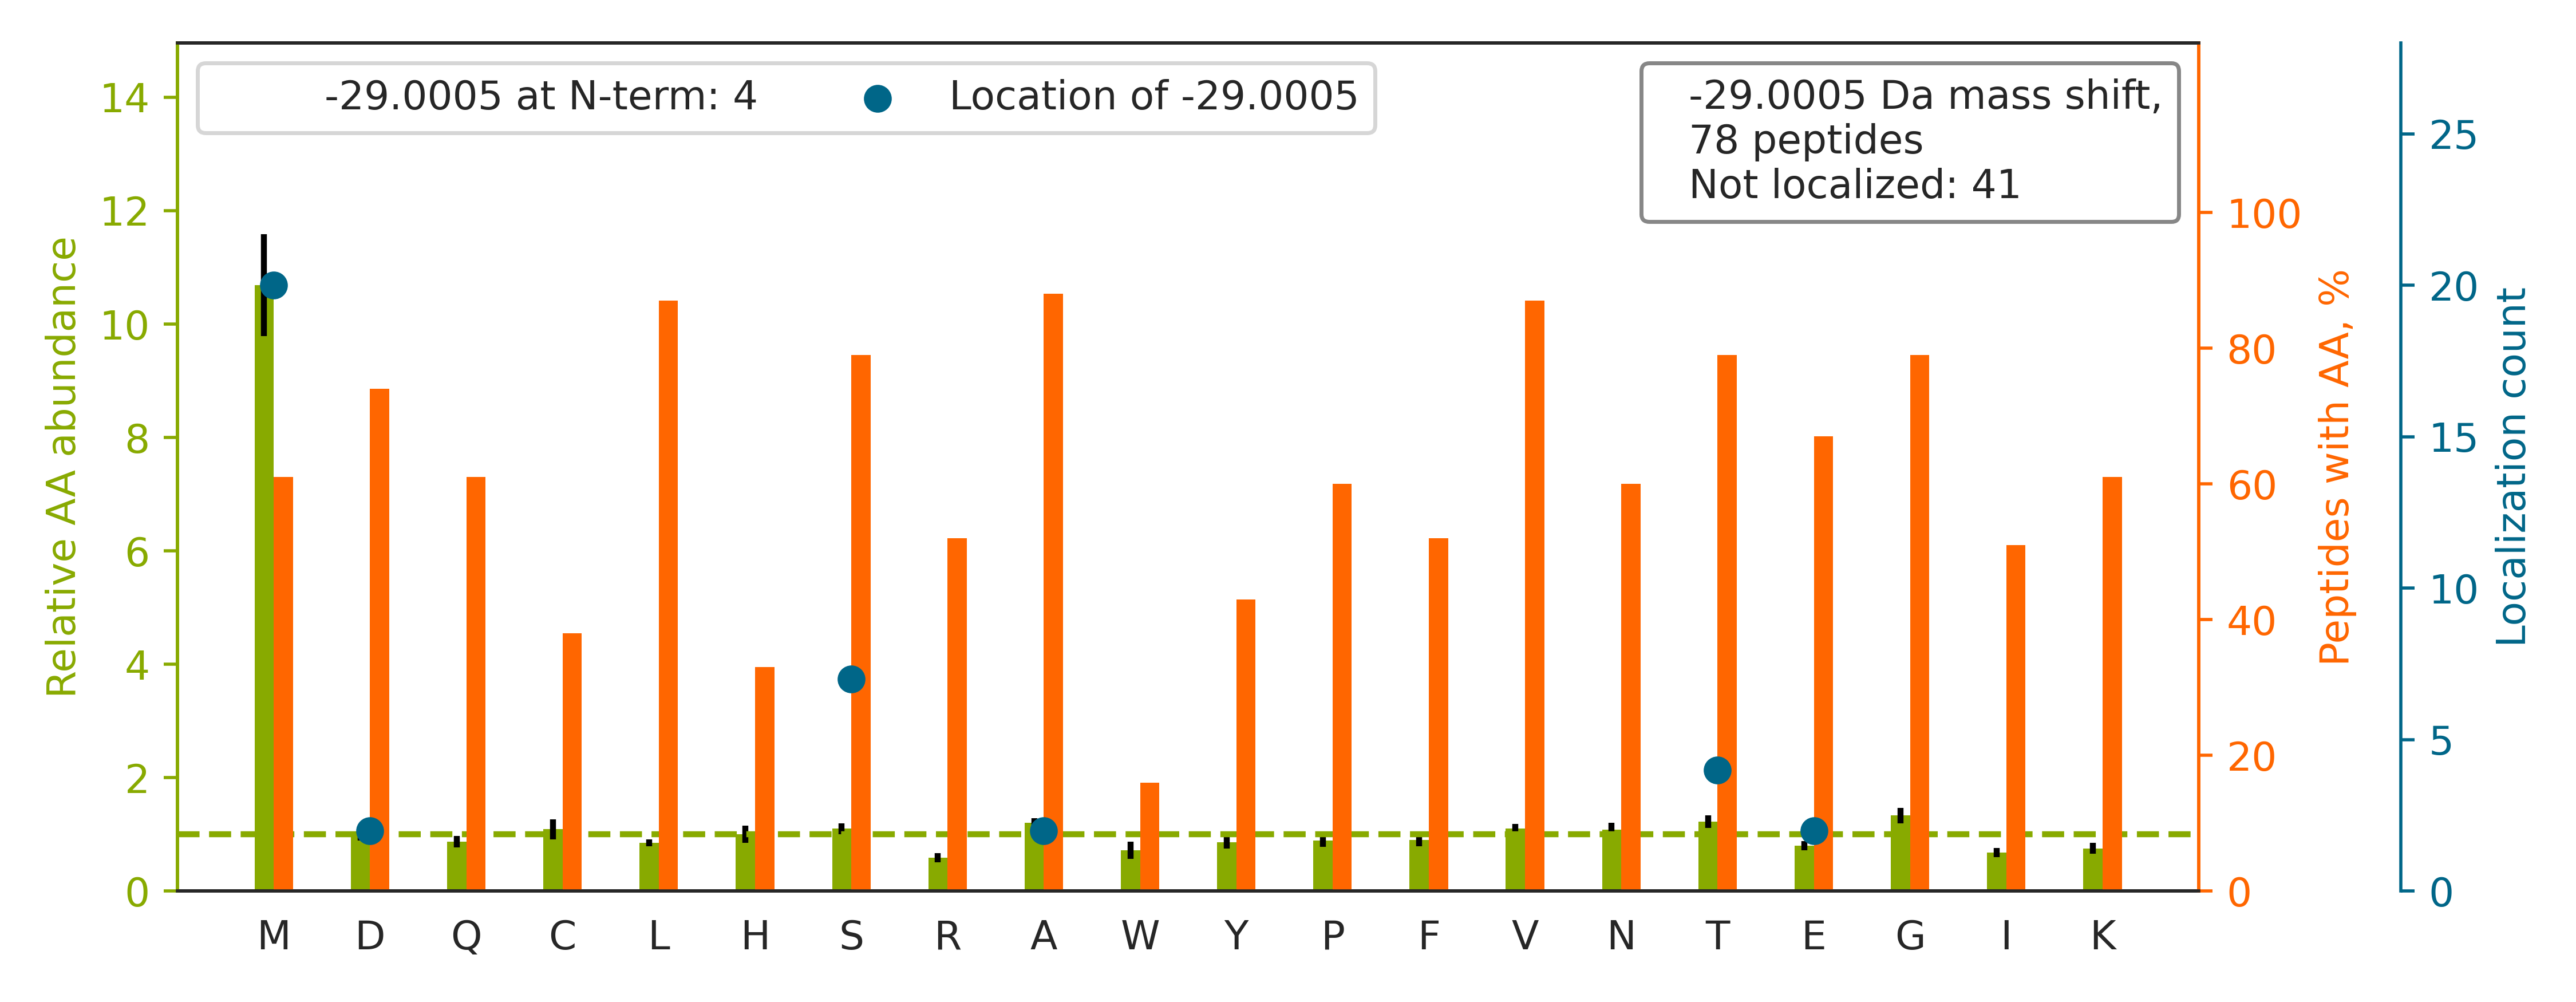

The file beside this chart, header and first rows:
top isoform	localization score	spectrum
K.KVADALTNAVAHVD[-29]DMPNALSALSDLHAHK.L	0.9178	56CPTAC_COprospective_W_VU_20160303_01CO…
K.SHCIAEVENDEMPADLPSLAADFVESK.D		64CPTAC_COprospective_W_VU_20160318_11CO…
R.FQSSAVMALQEACEAYLVGLFEDTNLCAIHAK.R		38CPTAC_COprospective_W_VU_20150904_11CO…
R.TTGIVMDSGDGVTHTVPIYEGYALPHAILR.L		86CPTAC_COprospective_W_VU_20160628_11CO…
R.VM[-29]PGSGALQGQSVSVWELLFYR.E	0.9297	75CPTAC_COprospective_W_VU_20160502_11CO…
K.HKVYA[-29]CEVTHQGLSSPVTK.S	0.9962	88CPTAC_COprospective_W_VU_20160705_11CO…
K.MSVQPTVSLGGFEITPPVVLR.L		27CPTAC_COprospective_W_VU_20150810_22CO…
K.VADALTNAVAHVDDM[-29]PNALSALSDLHAHK.L	0.8916	65CPTAC_COprospective_W_VU_20160322_05CO…
R.VYCDM[-29]NTENGGWTVIQNR.Q	0.9178	43CPTAC_COprospective_W_VU_20151130_01CO…
R.LVRPEVDVM[-29]CTAFHDNEETFLKK.Y	0.9942	28CPTAC_COprospective_W_VU_20150810_05CO…
R.TVAA[-29]PSVFIFPPSDEQLKSGTASVVCLLNNFYP…	0.569	59CPTAC_COprospective_W_VU_20160308_13CO…
K.LCYVALDFEQEM[-29]ATAASSSSLEK.S	0.9352	49CPTAC_COprospective_W_VU_20151222_11CO…
R.ISNSATYSGS[-29]VAPANSALGQTQPSDQDTLVQR.…	0.6782	68CPTAC_COprospective_W_VU_20160406_14CO…
R.VETGVLKPGMVVTFAPVNVTTEVK.S		93CPTAC_COprospective_W_VU_20160729_11CO…
K.VIHDNFGIVEGLM[-29]TTVHAITATQK.T	0.2387	42CPTAC_COprospective_W_VU_20151124_05CO…
-.MAEPSAATQSHSISSSSFGAEPSAPGGGGSPGACPALG…		02CPTAC_COprospective_W_VU_20150624_01CO…
K.LCYVALDFENEM[-29]ATAASSSSLEK.S	0.9425	34CPTAC_COprospective_W_VU_20150824_11CO…
K.VLNNMEIGTSLFDEEGAK.I		30CPTAC_COprospective_W_VU_20150810_20CO…
K.TGLDSPTGIDFSDITANSFTVHWIAPR.A		20CPTAC_COprospective_W_VU_20151112_20CO…
R.KQNVVPTVLALGSDVDMDVLTTLSLGDR.A		34CPTAC_COprospective_W_VU_20150824_11CO…
K.TEFLSFM[-29]NTELAAFTK.N	0.9929	33CPTAC_COprospective_W_VU_20150818_11CO…
R.IIGLDQVAGM[-29]SETALPGAFK.T	0.9294	31CPTAC_COprospective_W_VU_20150810_11CO…
-.AAAAAEQQQFYLLLGNLLSPDNVVR.K		15CPTAC_COprospective_W_VU_20151102_09CO…
K.S[-29]KDDQVTVIGAGVTLHEALAAAELLK.K	0.6732	65CPTAC_COprospective_W_VU_20160322_05CO…
K.WLDTQVVLAM[-29]PYDTPVPGYK.N	0.9202	50CPTAC_COprospective_W_VU_20151222_05CO…
R.GGLGGGYGGASGMGGITAVTVNQSLLSPLVLEVDPNIQ…		49CPTAC_COprospective_W_VU_20151222_11CO…
K.TGCSLMGASVDSTLAFNTYVHFQGK.M		28CPTAC_COprospective_W_VU_20150810_05CO…
K.LSS[-29]VTAADTAVYYCAR.-	0.9211	94CPTAC_COprospective_W_VU_20160729_05CO…
K.GQGVYLGM[-29]PGCLPVYDALAGEFIR.A	0.8782	30CPTAC_COprospective_W_VU_20150810_20CO…
R.KDLYANNVLSGGTTM[-29]YPGIADR.M	0.9102	34CPTAC_COprospective_W_VU_20150824_11CO…
K.VEDM[-29]AELTCLNEASVLHNLR.E	0.5988	33CPTAC_COprospective_W_VU_20150818_11CO…
R.T[-29]GVLAHLEEERDLK.I	0.9997	70CPTAC_COprospective_W_VU_20160421_11CO…
R.ATSNVFAM[-29]FDQSQIQEFK.E	0.922	70CPTAC_COprospective_W_VU_20160421_11CO…
R.YALQM[-29]EQLNGILLHLESELAQTR.A	0.9369	28CPTAC_COprospective_W_VU_20150810_05CO…
-.MAALMTPGTGAPPAPGDFSGEGSQGLPDPSPEPK.Q		37CPTAC_COprospective_W_VU_20150904_16CO…
K.QE[-29]YDEAGPSIVHR.K	0.9883	50CPTAC_COprospective_W_VU_20151222_05CO…
R.TM[-29]QALPYSTVGNSNNYLHLSVLR.T	0.7619	43CPTAC_COprospective_W_VU_20151130_01CO…
K.SGDRGETGPAGPTGPVGPVGAR.G		25CPTAC_COprospective_W_VU_20160726_05CO…
K.AMGIMNSFVNDIFER.I		48CPTAC_COprospective_W_VU_20151209_15CO…
R.NDQEETT[-29]GVVSTPLIR.N	0.9843	10CPTAC_COprospective_W_VU_20151002_05CO…
R.EMEENFAVEAANYQDTIGR.L		05CPTAC_COprospective_W_VU_20150915_05CO…
R.IGNNFMDGLKDGIILCEFINK.L		50CPTAC_COprospective_W_VU_20151222_05CO…
R.GLSGT[-29]QDPFPGPAPVPVEVVQK.F	0.525	89CPTAC_COprospective_W_VU_20160707_11CO…
R.TEIDKPSQM[-29]QVTDVQDNSISVK.W	0.8778	35CPTAC_COprospective_W_VU_20150901_16CO…
R.ASQSVSSSYLAWYQQKPGQAPR.L		40CPTAC_COprospective_W_VU_20150909_05CO…
R.SAGWNIPIGLLYCDLPEPR.K		64CPTAC_COprospective_W_VU_20160318_11CO…
K.SALSGHLETVILGLLK.T		54CPTAC_COprospective_W_VU_20160226_01CO…
-.MAGWNAYIDNLMADGTCQDAAIVGYK.D		67CPTAC_COprospective_W_VU_20160324_16CO…
K.SGTASVVCLLNNFYPR.E		70CPTAC_COprospective_W_VU_20160421_11CO…
R.ASQSVS[-29]SNLAWYQQKPGQAPR.L	0.9455	62CPTAC_COprospective_W_VU_20160311_05CO…
K.CLFAMPETAIGLFPDVGGGYFLPR.L		32CPTAC_COprospective_W_VU_20150818_20CO…
-.MAEEGIAAGGVM[-29]DVNTALQEVLK.T	0.6713	13CPTAC_COprospective_W_VU_20151030_06CO…
R.NQINALTSFVDASMVYGSEEPLAR.N		43CPTAC_COprospective_W_VU_20151130_01CO…
K.TE[-29]DTAVYYCTR.-	0.6987	06CPTAC_COprospective_W_VU_20150915_05CO…
K.DLYANNVLSGGTTMYPGIADR.M		20CPTAC_COprospective_W_VU_20151112_20CO…
-.ASTKGPSVFPLAPSSK.S		70CPTAC_COprospective_W_VU_20160421_11CO…
K.TDM[-29]FQTVDLFEGK.D	0.8126	54CPTAC_COprospective_W_VU_20160226_01CO…
K.NQVAM[-29]NPTNTVFDAK.R	0.9824	87CPTAC_COprospective_W_VU_20160701_09CO…
R.STATFAQALQFVPETQVSLLDNGLR.V		51CPTAC_COprospective_W_VU_20160215_16CO…
R.LQAMWGQSLLPPVSTSFTTGGLR.I		67CPTAC_COprospective_W_VU_20160324_16CO…
... 18 more rows
